Run: headless pygame with SDL's dummy video driver; simulated clock (each Clock.tick advances the game by its frame time, no real sleeping); random seed 0; keys injected as events and as key.get_pressed() state; no mouse input.
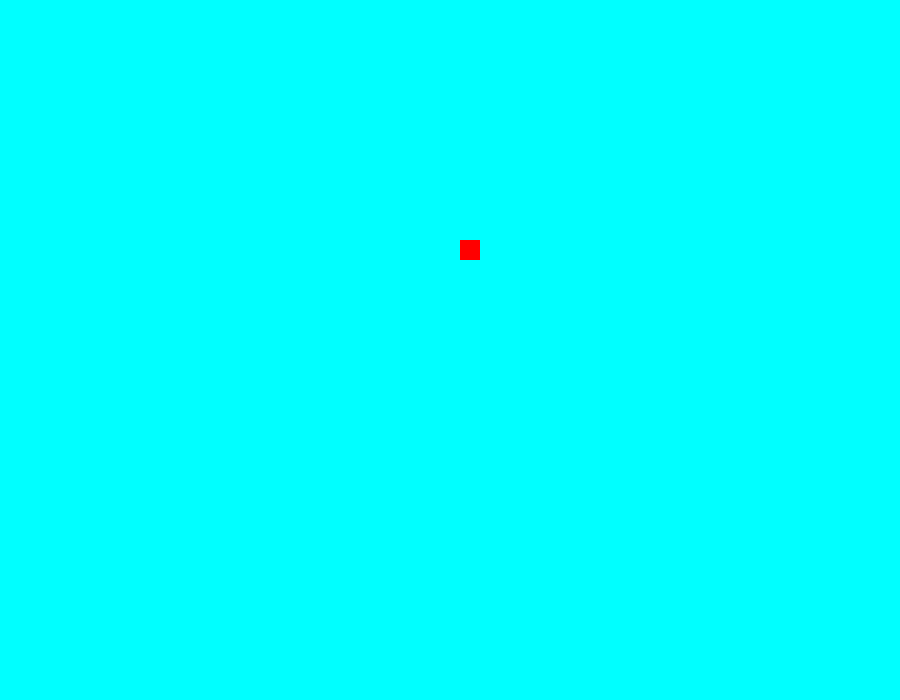
Frame 1 of 4 · flips 1–60 · no input
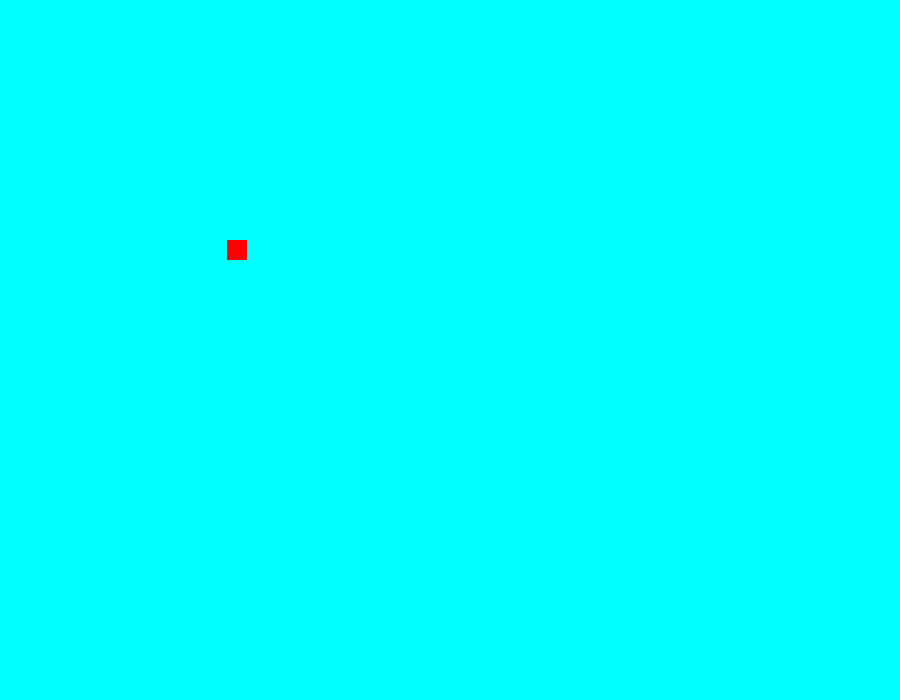
Frame 2 of 4 · flips 61–180 · tapped SPACE, RETURN · held RIGHT (→), D
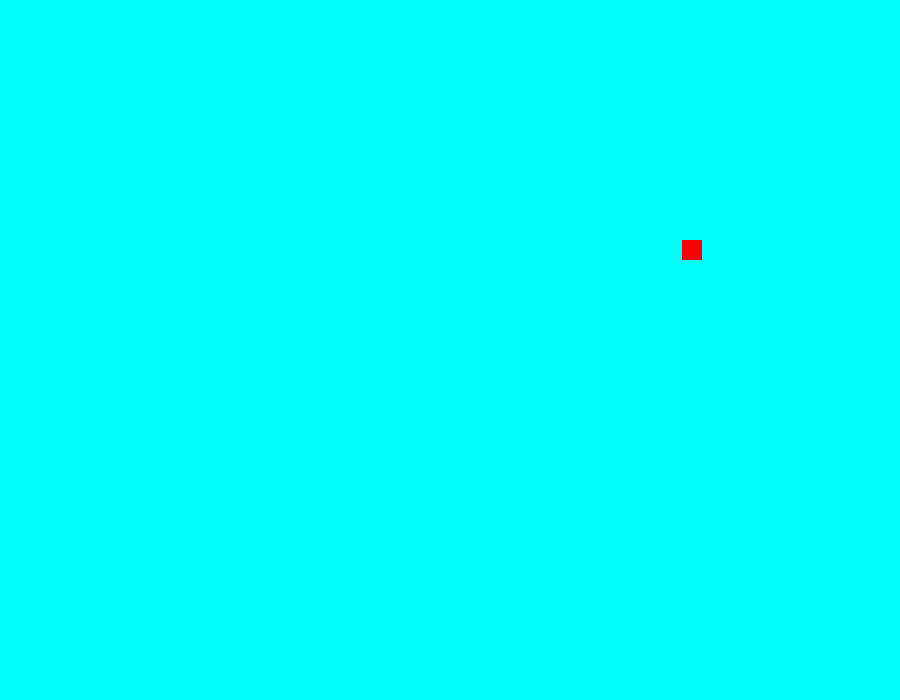
Frame 3 of 4 · flips 181–300 · held DOWN (↓), S
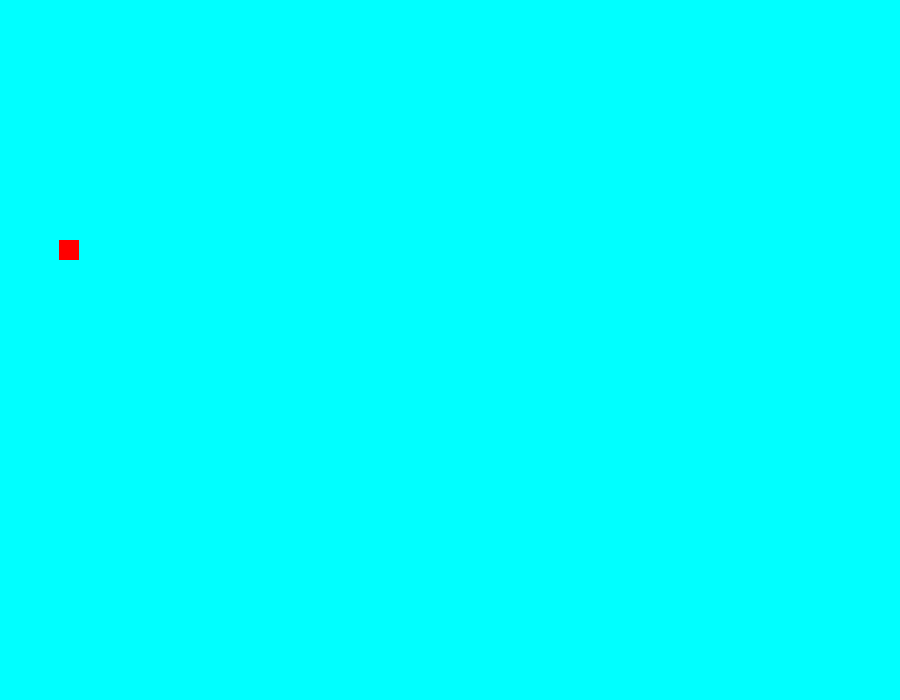
Frame 4 of 4 · flips 301–420 · held LEFT (←), A, UP (↑), W

The pygame program that drew these frames:

import time
import pygame
import random

pygame.init()
screen_width=900
screen_height=700
screen=pygame.display.set_mode((screen_width,screen_height))
clock =pygame.time.Clock()
cord_x=40
cord_y=240
SPEED=7
facing_left=True
game_over = False

while not game_over:
    for event in pygame.event.get():
        if event.type == pygame.QUIT:
            game_over = True
    screen.fill((0, 255, 255))
    if facing_left and cord_x<=760:
        cord_x+=SPEED
    elif facing_left and cord_x>760:
        facing_left=False
        cord_x=759
    elif not facing_left and cord_x >=40:
        cord_x-=SPEED
    elif not facing_left and cord_x<40:
        facing_left=True
    pygame.draw.rect(screen,(255,0,0),(cord_x,cord_y,20,20))
    pygame.display.update()
    clock.tick(60)

pygame.display.update()
pygame.quit()
